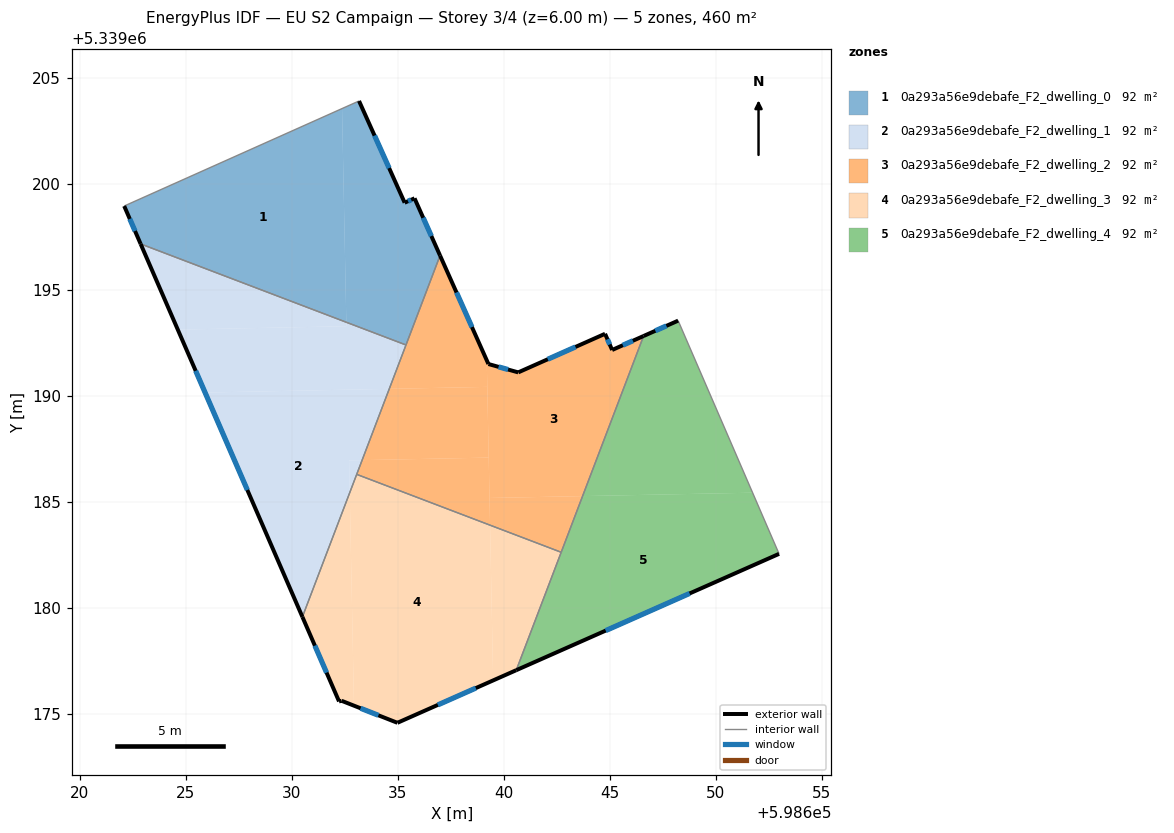
=== STOREY PLAN SPEC (per zone: floor XY polygon, exterior-wall plan segments, windows/doors) ===
zone 1: 0a293a56e9debafe_F2_dwelling_0  (92.0 m²)
  floor: (598633.17, 5339203.92) (598635.33, 5339199.12) (598635.79, 5339199.33) (598637.00, 5339196.62) (598635.39, 5339192.41) (598632.57, 5339193.48) (598632.37, 5339203.56)
  floor: (598633.17, 5339203.92) (598632.37, 5339203.56) (598632.57, 5339193.48) (598622.87, 5339197.17) (598622.09, 5339198.96)
  exterior wall: (598635.33, 5339199.12) – (598633.17, 5339203.92)  [5.3 m]
    window: (598634.59, 5339200.75) – (598633.91, 5339202.29)  [1.6 m²]
  exterior wall: (598635.79, 5339199.33) – (598635.33, 5339199.12)  [0.5 m]
    window: (598635.63, 5339199.26) – (598635.48, 5339199.19)  [0.2 m²]
  exterior wall: (598637.00, 5339196.62) – (598635.79, 5339199.33)  [3.0 m]
    window: (598636.59, 5339197.54) – (598636.20, 5339198.41)  [0.9 m²]
  exterior wall: (598622.09, 5339198.96) – (598622.87, 5339197.17)  [1.9 m]
    window: (598622.36, 5339198.35) – (598622.60, 5339197.78)  [0.6 m²]
  interior walls: 3
zone 2: 0a293a56e9debafe_F2_dwelling_1  (92.0 m²)
  floor: (598635.39, 5339192.41) (598634.60, 5339190.34) (598625.91, 5339190.16) (598624.62, 5339193.13) (598632.58, 5339193.29) (598632.57, 5339193.48)
  floor: (598632.57, 5339193.48) (598632.58, 5339193.29) (598624.62, 5339193.13) (598622.87, 5339197.17)
  floor: (598634.60, 5339190.34) (598633.32, 5339186.97) (598632.70, 5339186.96) (598632.73, 5339185.44) (598630.50, 5339179.57) (598625.91, 5339190.16)
  floor: (598633.32, 5339186.97) (598632.73, 5339185.44) (598632.70, 5339186.96)
  exterior wall: (598622.87, 5339197.17) – (598630.50, 5339179.57)  [19.2 m]
    window: (598625.46, 5339191.19) – (598627.90, 5339185.56)  [5.9 m²]
  interior walls: 3
zone 3: 0a293a56e9debafe_F2_dwelling_2  (92.0 m²)
  floor: (598639.22, 5339190.43) (598639.29, 5339187.09) (598633.32, 5339186.97) (598634.60, 5339190.34)
  floor: (598637.00, 5339196.62) (598639.20, 5339191.68) (598639.22, 5339190.43) (598634.60, 5339190.34)
  floor: (598639.29, 5339187.09) (598639.36, 5339183.90) (598633.06, 5339186.30) (598633.32, 5339186.97)
  floor: (598646.60, 5339192.83) (598643.72, 5339185.27) (598639.33, 5339185.19) (598639.20, 5339191.68) (598639.28, 5339191.51) (598640.69, 5339191.11) (598644.78, 5339192.93) (598645.12, 5339192.17)
  floor: (598643.72, 5339185.27) (598642.71, 5339182.62) (598639.36, 5339183.90) (598639.33, 5339185.19)
  exterior wall: (598639.28, 5339191.51) – (598637.00, 5339196.62)  [5.6 m]
    window: (598638.50, 5339193.25) – (598637.77, 5339194.88)  [1.7 m²]
  exterior wall: (598640.69, 5339191.11) – (598639.28, 5339191.51)  [1.5 m]
    window: (598640.21, 5339191.25) – (598639.76, 5339191.37)  [0.4 m²]
  exterior wall: (598644.78, 5339192.93) – (598640.69, 5339191.11)  [4.5 m]
    window: (598643.39, 5339192.31) – (598642.08, 5339191.73)  [1.4 m²]
  exterior wall: (598645.12, 5339192.17) – (598644.78, 5339192.93)  [0.8 m]
    window: (598645.00, 5339192.43) – (598644.90, 5339192.67)  [0.3 m²]
  exterior wall: (598646.60, 5339192.83) – (598645.12, 5339192.17)  [1.6 m]
    window: (598646.09, 5339192.60) – (598645.62, 5339192.39)  [0.5 m²]
  interior walls: 4
zone 4: 0a293a56e9debafe_F2_dwelling_3  (92.0 m²)
  floor: (598639.36, 5339183.90) (598639.50, 5339176.58) (598634.98, 5339174.58) (598632.94, 5339175.38) (598632.73, 5339185.44) (598633.06, 5339186.30)
  floor: (598632.73, 5339185.44) (598632.94, 5339175.38) (598632.35, 5339175.62) (598632.23, 5339175.59) (598630.50, 5339179.57)
  floor: (598642.71, 5339182.62) (598640.59, 5339177.06) (598639.50, 5339176.58) (598639.36, 5339183.90)
  exterior wall: (598632.35, 5339175.62) – (598634.98, 5339174.58)  [2.8 m]
    window: (598633.25, 5339175.26) – (598634.09, 5339174.93)  [0.9 m²]
  exterior wall: (598632.23, 5339175.59) – (598632.35, 5339175.62)  [0.1 m]
  exterior wall: (598630.50, 5339179.57) – (598632.23, 5339175.59)  [4.3 m]
    window: (598631.09, 5339178.22) – (598631.64, 5339176.94)  [1.3 m²]
  exterior wall: (598634.98, 5339174.58) – (598640.59, 5339177.06)  [6.1 m]
    window: (598636.89, 5339175.42) – (598638.68, 5339176.22)  [1.9 m²]
  interior walls: 3
zone 5: 0a293a56e9debafe_F2_dwelling_4  (92.0 m²)
  floor: (598648.23, 5339193.55) (598651.74, 5339185.43) (598643.72, 5339185.27) (598646.60, 5339192.83)
  floor: (598651.74, 5339185.43) (598652.99, 5339182.55) (598640.59, 5339177.06) (598643.72, 5339185.27)
  exterior wall: (598648.23, 5339193.55) – (598646.60, 5339192.83)  [1.8 m]
    window: (598647.68, 5339193.31) – (598647.15, 5339193.07)  [0.5 m²]
  exterior wall: (598640.59, 5339177.06) – (598652.99, 5339182.55)  [13.6 m]
    window: (598644.81, 5339178.93) – (598648.77, 5339180.68)  [4.2 m²]
  interior walls: 3

=== DERIVED (storey summary) ===
Building: EU S2 Campaign
Storey: 3 of 4  (floor level z = 6.00 m)
Storey gross floor area: 459.9 m²
Zones on this storey: 5
  - 0a293a56e9debafe_F2_dwelling_0: floor 92.0 m²; exterior wall 10.7 m (32.0 m²); 4 window(s) 3.3 m²; WWR 10.2%
  - 0a293a56e9debafe_F2_dwelling_1: floor 92.0 m²; exterior wall 19.2 m (57.6 m²); 1 window(s) 5.9 m²; WWR 10.2%
  - 0a293a56e9debafe_F2_dwelling_2: floor 92.0 m²; exterior wall 14.0 m (42.0 m²); 5 window(s) 4.3 m²; WWR 10.2%
  - 0a293a56e9debafe_F2_dwelling_3: floor 92.0 m²; exterior wall 13.4 m (40.3 m²); 3 window(s) 4.1 m²; WWR 10.1%
  - 0a293a56e9debafe_F2_dwelling_4: floor 92.0 m²; exterior wall 15.3 m (46.0 m²); 2 window(s) 4.7 m²; WWR 10.2%
Zone adjacency (shared interzone walls):
  - 0a293a56e9debafe_F2_dwelling_0 ↔ 0a293a56e9debafe_F2_dwelling_1
  - 0a293a56e9debafe_F2_dwelling_0 ↔ 0a293a56e9debafe_F2_dwelling_2
  - 0a293a56e9debafe_F2_dwelling_1 ↔ 0a293a56e9debafe_F2_dwelling_2
  - 0a293a56e9debafe_F2_dwelling_1 ↔ 0a293a56e9debafe_F2_dwelling_3
  - 0a293a56e9debafe_F2_dwelling_2 ↔ 0a293a56e9debafe_F2_dwelling_3
  - 0a293a56e9debafe_F2_dwelling_2 ↔ 0a293a56e9debafe_F2_dwelling_4
  - 0a293a56e9debafe_F2_dwelling_3 ↔ 0a293a56e9debafe_F2_dwelling_4